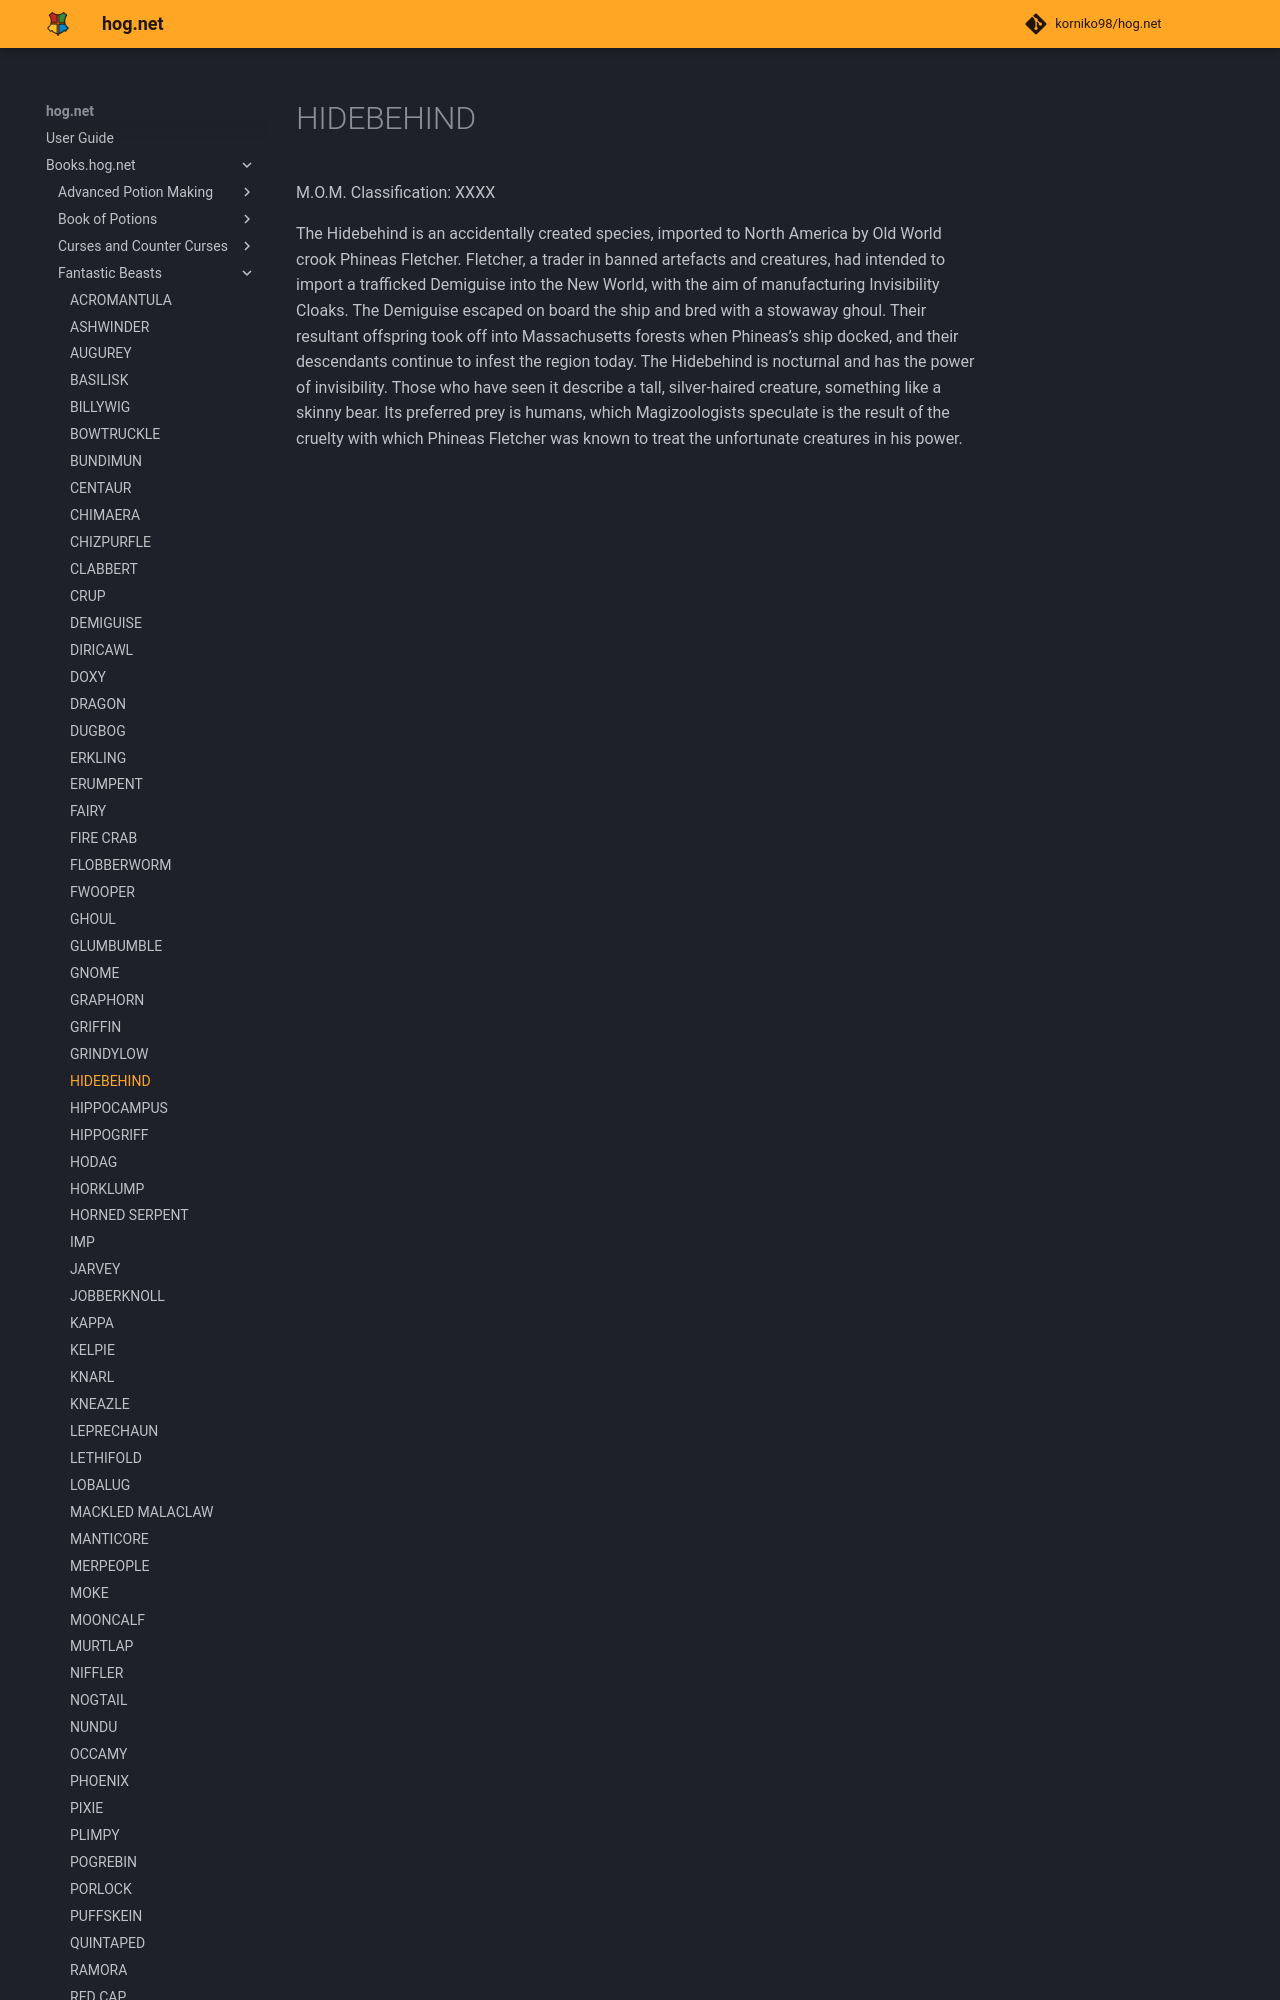

repository: korniko98/hog.net · page: Books.hog.net/Fantastic_Beasts/HIDEBEHIND/index.html · generator: mkdocs

# HIDEBEHIND  
M.O.M. Classification: XXXX  
  
The Hidebehind is an accidentally created species, imported to North America by Old World crook Phineas Fletcher. Fletcher, a trader in banned artefacts and creatures, had intended to import a trafficked Demiguise into the New World, with the aim of manufacturing Invisibility Cloaks. The Demiguise escaped on board the ship and bred with a stowaway ghoul. Their resultant offspring took off into Massachusetts forests when Phineas’s ship docked, and their descendants continue to infest the region today. The Hidebehind is nocturnal and has the power of invisibility. Those who have seen it describe a tall, silver-haired creature, something like a ski
